Labelled photos from "SchereSteinPapier", an image-classification folder in FloHab/SchereSteinPapier. The possible labels are: papier, schere, stein.

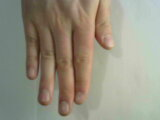
Label: papier

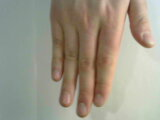
Label: papier

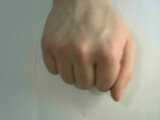
Label: stein

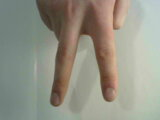
Label: schere

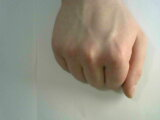
Label: stein

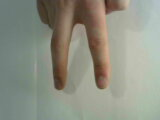
Label: schere
